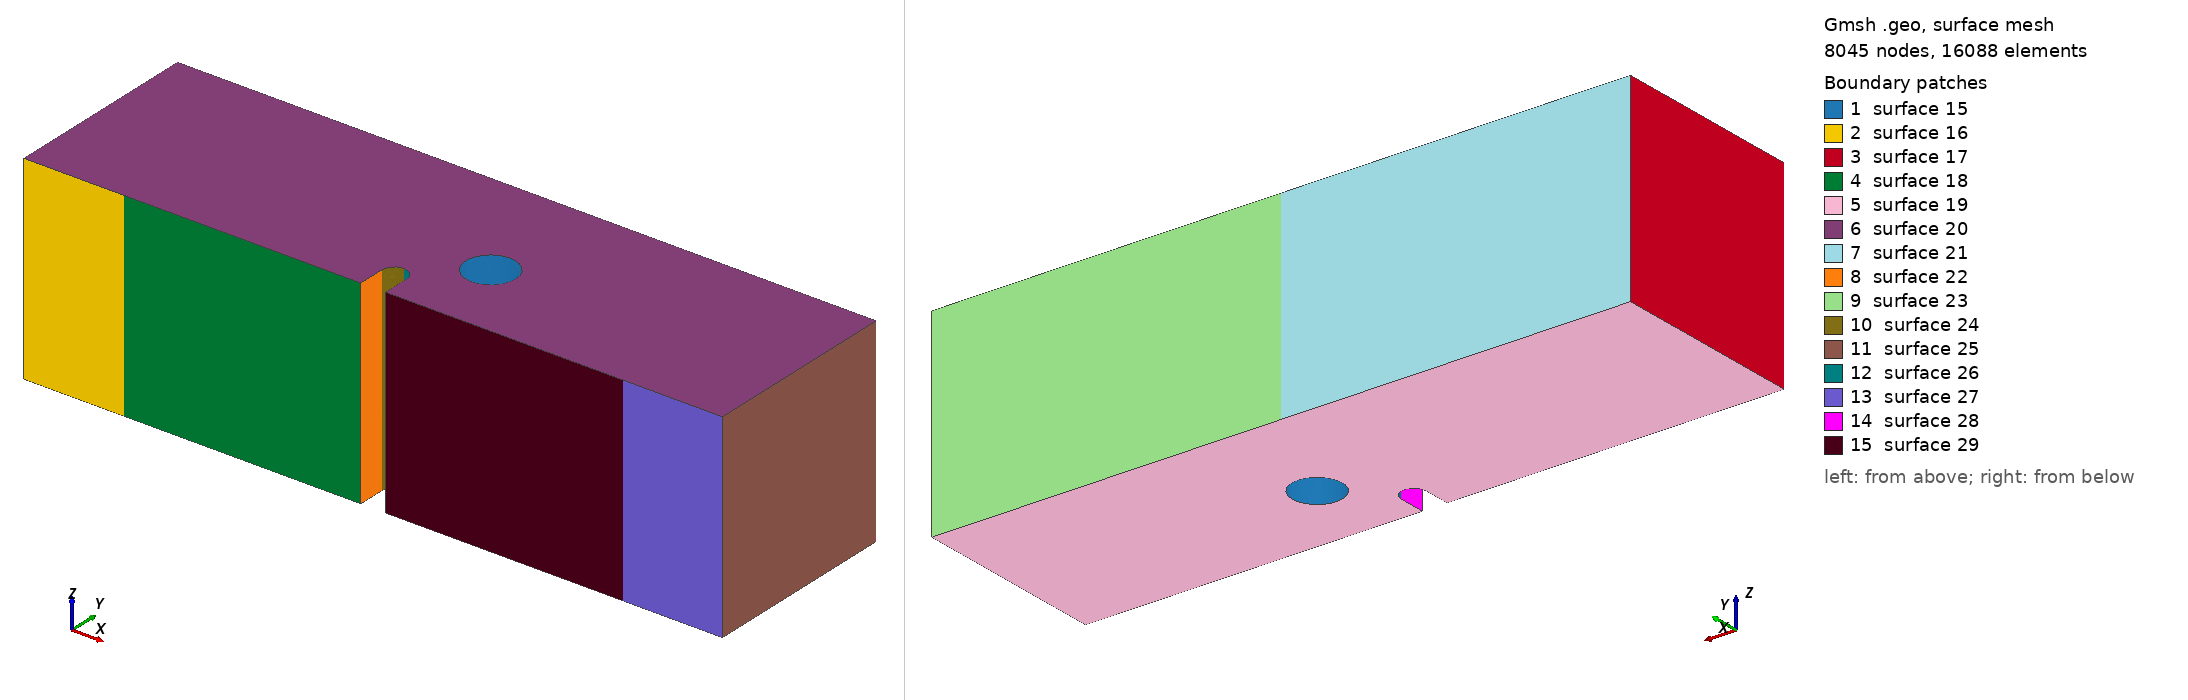

Gmsh geometry script, surface-meshed: 8045 nodes, 16088 surface elements. Boundary patches (legend numbers): 1 surface 15, 2 surface 16, 3 surface 17, 4 surface 18, 5 surface 19, 6 surface 20, 7 surface 21, 8 surface 22, 9 surface 23, 10 surface 24, 11 surface 25, 12 surface 26, 13 surface 27, 14 surface 28, 15 surface 29. Left view from above one corner, right view from below the opposite corner. The script declares no physical surfaces, so the legend lists its geometric surfaces. The drawing asked Gmsh for element sizes between 1% and 20% of the model's largest extent; the script's own settings can give other sizes.

=== mesh_whole_3d_x2.25mm_y1.6mm.geo (drawn) ===
SetFactory("OpenCASCADE");

//==============================================================================
// MESH PARAMETERS
//==============================================================================
// Global mesh size parameters
lc = 0.001;          // Global mesh size (1 mm)
lc_refined = 5e-5;   // Refined mesh size in notch region (50 microns)
lc_support = 2.5e-4; // Refined mesh size at support regions (250 microns)
extrude_z = 0.008;   // Total thickness in z-direction (8 mm)

//==============================================================================
// HOLE PARAMETERS (position relative to notch tip)
//==============================================================================
// Notch tip coordinates (reference point)
notch_tip_x = 0.0140;
notch_tip_y = 0.0016;

// Hole position offset from notch tip
// dx = hole_center_x - notch_tip_x
// dy = hole_center_y - notch_tip_y
dx = 0.00225;          // Horizontal offset (2.25 mm from notch tip)
dy = 0.0016;         // Vertical offset (1.6 mm above notch tip)

// Hole geometry
hole_radius = 0.001; // Hole radius (1 mm)

// Computed hole center coordinates
hole_center_x = notch_tip_x + dx;
hole_center_y = notch_tip_y + dy;
hole_center_z = extrude_z / 2.0;  // Center in z-direction

// Element type: Tetrahedral elements
// Geometry: 3D beam with notch and cylindrical hole above notch
// Hole position is parameterized by (dx, dy) offset from notch tip
// XY-plane refinement: 50 microns in notch region, 1 mm elsewhere
// Refinement is controlled by background mesh fields, not layer distribution
//==============================================================================

// Define square corner points (2D base in XY plane at z=0)
Point(1) = {      0,      0,   0, lc};
Point(2) = { 0.0135,      0,   0, lc};
Point(3) = { 0.0135, 0.0011,   0, lc};
Point(4) = { 0.0140, 0.0016,   0, lc};
Point(5) = { 0.0145, 0.0011,   0, lc};
Point(6) = { 0.0145,      0,   0, lc};
Point(7) = { 0.0280,      0,   0, lc};
Point(8) = { 0.0280, 0.0080,   0, lc};
Point(9) = {      0, 0.0080,   0, lc};
Point(14) = { 0.0140, 0.0011, 0, lc};  // Circle center for notch

// POINTS FOR LINE SUPPORTS (at center of original patches)
// Left support line: x = 0.004 (center)
Point(25) = { 0.004,      0, 0, lc_support};  // Left support line position

// Right support line: x = 0.024 (center)
Point(26) = { 0.024,      0, 0, lc_support};  // Right support line position

// Top loading line: x = 0.014 (center)
Point(27) = { 0.014, 0.0080, 0, lc_support};  // Loading line position

// Define edges with LINE SUPPORT points (simplified from surface patches)
// Bottom edge: left corner -> left support -> notch -> right support -> right corner
Line(1) = {1, 25};       // Bottom left corner to left support line
Line(2) = {25, 2};       // Left support line to notch start
Line(3) = {2, 3};        // Notch vertical left
Circle(4) = {3, 14, 4};  // Notch circle left
Circle(5) = {4, 14, 5};  // Notch circle right
Line(6) = {5, 6};        // Notch vertical right
Line(7) = {6, 26};       // Notch end to right support line
Line(8) = {26, 7};       // Right support line to right corner

// Right edge
Line(9) = {7, 8};

// Top edge: right corner -> loading line -> left corner
Line(10) = {8, 27};      // Top right to loading line
Line(11) = {27, 9};      // Loading line to top left corner

// Left edge
Line(12) = {9, 1};

// Loop and surface for the square
Curve Loop(1) = {1, 2, 3, 4, 5, 6, 7, 8, 9, 10, 11, 12};
Plane Surface(1) = {1};

// Extrude the surface in z-direction to create 3D volume
// Using tetrahedral elements
// Z-direction refinement will be controlled by background mesh field

out[] = Extrude {0, 0, extrude_z} {
  Surface{1};
  // No Recombine -> creates tetrahedral elements
};

Printf("Z-direction mesh: Tetrahedral elements with field-based refinement");

// Query the actual volume ID after extrusion (before creating cylinder)
vols_after_extrude[] = Volume "*";
Printf("Volume after extrusion: %g (count: %g)", vols_after_extrude[0], #vols_after_extrude[]);
main_vol = vols_after_extrude[0];

//==============================================================================
// CREATE CYLINDRICAL HOLE
//==============================================================================
// Create a cylinder through the entire thickness
// Cylinder(tag) = {x, y, z, dx, dy, dz, r} - creates cylinder from (x,y,z) along direction (dx,dy,dz)
Cylinder(100) = {hole_center_x, hole_center_y, 0, 0, 0, extrude_z, hole_radius};

Printf("Hole center: (%g, %g), radius: %g", hole_center_x, hole_center_y, hole_radius);
Printf("Hole position relative to notch tip: dx=%g, dy=%g", dx, dy);

// Subtract the cylinder from the main volume using actual volume ID
Printf("Subtracting cylinder (Volume 100) from main volume (Volume %g)", main_vol);
BooleanDifference{ Volume{main_vol}; Delete; }{ Volume{100}; Delete; }

// Print extrusion output for debugging
Printf("=== After Boolean Difference (hole subtraction) ===");

// Query all volumes after Boolean operation (volume ID changes after BooleanDifference)
all_vols[] = Volume "*";
Printf("Total volumes found: %g", #all_vols[]);
If (#all_vols[] > 0)
  For i In {0:#all_vols[]-1}
    Printf("  Volume[%g] = %g", i, all_vols[i]);
  EndFor
EndIf

// Query all surfaces to find the boundary patches
// After BooleanDifference, surface IDs change, so we query by geometric location
all_surfs[] = Surface "*";
Printf("Total surfaces found: %g", #all_surfs[]);

// Define Physical Volume using the volume after Boolean operation
If (#all_vols[] > 0)
  Physical Volume("volume") = {all_vols[0]};
  Printf("Physical Volume 'volume': Volume %g", all_vols[0]);
Else
  Printf("ERROR: No volumes found!");
EndIf

//==============================================================================
// BOUNDARY DEFINITIONS
// Note: Line/point boundaries are created using MOOSE mesh generators
// Only Physical Volume is needed here
//==============================================================================

eps = 1e-6;

Printf("===================================================");
Printf("Line support positions (defined in MOOSE input file):");
Printf("  Left support line at x = 0.004");
Printf("  Right support line at x = 0.024");
Printf("  Loading line at x = 0.014, y = 0.008");

// Mesh refinement fields for tetrahedral elements
// Field 1: Refine in the notch region (XY plane)
Field[1] = Box;
Field[1].VIn = lc_refined;  // Mesh size inside the notch region (50 microns)
Field[1].VOut = lc;         // Mesh size outside (1 mm)
Field[1].XMin = 0.013;
Field[1].XMax = 0.015;
Field[1].YMin = 0;
Field[1].YMax = 0.008;
Field[1].ZMin = 0;
Field[1].ZMax = extrude_z;
Field[1].Thickness = 0.003;

// Field 3: Refine between notch and hole (ligament region)
// Region from notch tip to hole bottom edge
Field[3] = Box;
Field[3].VIn = lc_refined;  // Same refined mesh size as notch region
Field[3].VOut = lc;         // Mesh size outside
Field[3].XMin = notch_tip_x - 0.001;  // Extend left of notch
Field[3].XMax = hole_center_x + hole_radius + 0.001;  // Extend past hole
Field[3].YMin = notch_tip_y;  // Start at notch tip
Field[3].YMax = hole_center_y + hole_radius + 0.001;  // Extend past hole top
Field[3].ZMin = 0;
Field[3].ZMax = extrude_z;
Field[3].Thickness = 0.002;  // Smooth transition thickness

// Field 4: Refine near left support line (x = 0.004)
Field[4] = Box;
Field[4].VIn = lc_support;  // Mesh size at support (250 microns)
Field[4].VOut = lc;         // Mesh size outside (1 mm)
Field[4].XMin = 0.002;
Field[4].XMax = 0.006;
Field[4].YMin = 0;
Field[4].YMax = 0.002;
Field[4].ZMin = 0;
Field[4].ZMax = extrude_z;
Field[4].Thickness = 0.002;

// Field 5: Refine near right support line (x = 0.024)
Field[5] = Box;
Field[5].VIn = lc_support;  // Mesh size at support (250 microns)
Field[5].VOut = lc;         // Mesh size outside (1 mm)
Field[5].XMin = 0.022;
Field[5].XMax = 0.026;
Field[5].YMin = 0;
Field[5].YMax = 0.002;
Field[5].ZMin = 0;
Field[5].ZMax = extrude_z;
Field[5].Thickness = 0.002;

// Field 6: Combine all fields (use minimum)
Field[6] = Min;
Field[6].FieldsList = {1, 3, 4, 5};

Background Field = 6;

Printf("Mesh refinement: Notch region (XY) + Bottom supports (distance-based)");
Printf("Geometry: 3D beam with cylindrical hole at (x=%g, y=%g), radius=%g", hole_center_x, hole_center_y, hole_radius);
